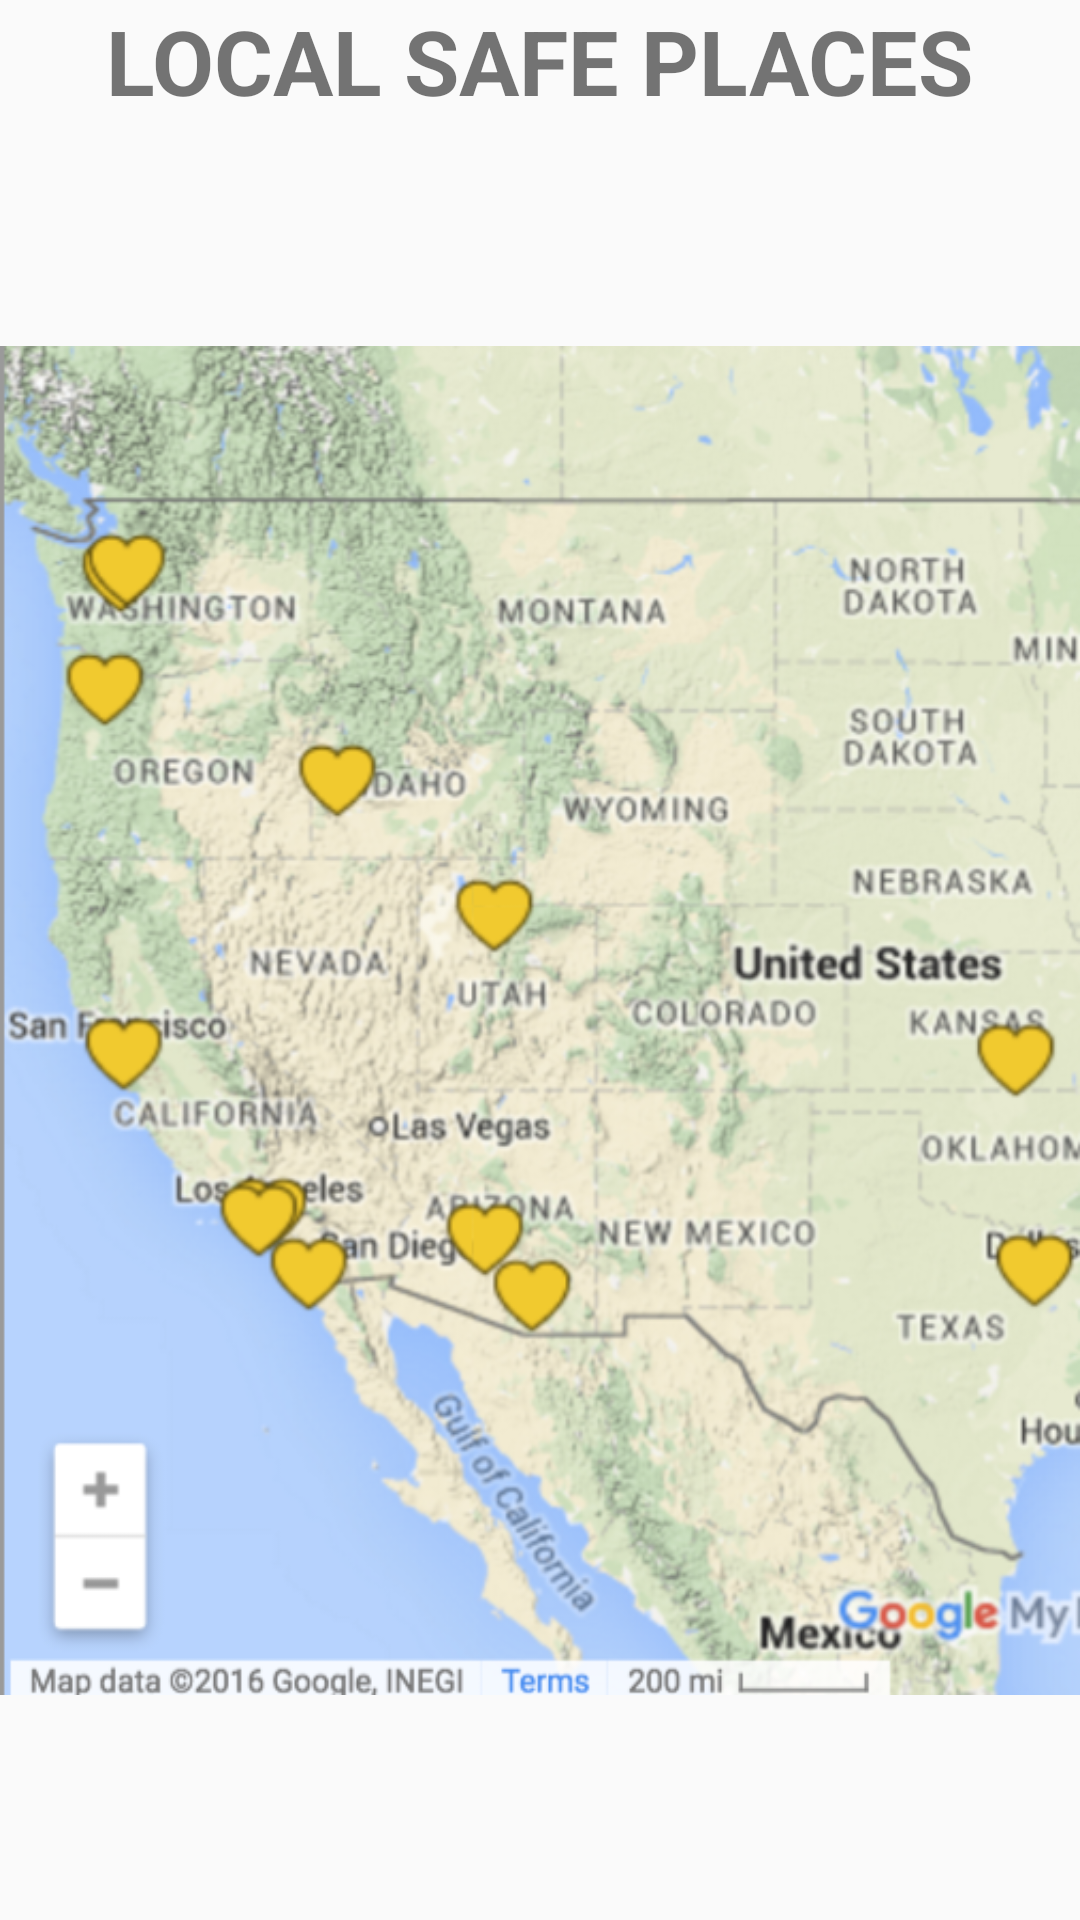

Write the Android layout XML for this screen, with the resource values it uses.
<!-- AndroidManifest.xml: application theme AppTheme -->
<!-- res/layout/local_tab.xml -->
<?xml version="1.0" encoding="utf-8"?>
<RelativeLayout xmlns:android="http://schemas.android.com/apk/res/android"
    android:layout_width="match_parent" android:layout_height="match_parent">

    <ImageView
        android:layout_width="match_parent"
        android:layout_height="match_parent"
        android:src="@drawable/map"
        android:layout_below="@+id/textView9"
        android:layout_alignParentStart="true" />

    <TextView
        android:layout_width="wrap_content"
        android:layout_height="wrap_content"
        android:text="LOCAL SAFE PLACES"
        android:textSize="30dp"
        android:textStyle="bold"
        android:id="@+id/textView9"
        android:layout_alignParentTop="true"
        android:layout_centerHorizontal="true" />

</RelativeLayout>
<!-- resources referenced by this layout -->
<resources>
  <!-- drawable map: png bitmap (drawable, 500832 bytes) -->
  <style name="AppTheme" parent="Theme.AppCompat.Light.DarkActionBar">
          
          <item name="android:textColorPrimary">@color/textColorPrimary</item>
          <item name="android:textColorSecondary">@color/textColorSecondary</item>
          <item name="colorPrimary">@color/colorPrimary</item>
          <item name="colorPrimaryDark">@color/colorPrimaryDark</item>
          <item name="colorAccent">@color/colorAccent</item>
      </style>
  <color name="textColorPrimary">#d70202</color>
  <color name="textColorSecondary">#DDDDDD</color>
  <color name="colorPrimary">#8799fa</color>
  <color name="colorPrimaryDark">#4c5dc9</color>
  <color name="colorAccent">#147bfa</color>
</resources>
